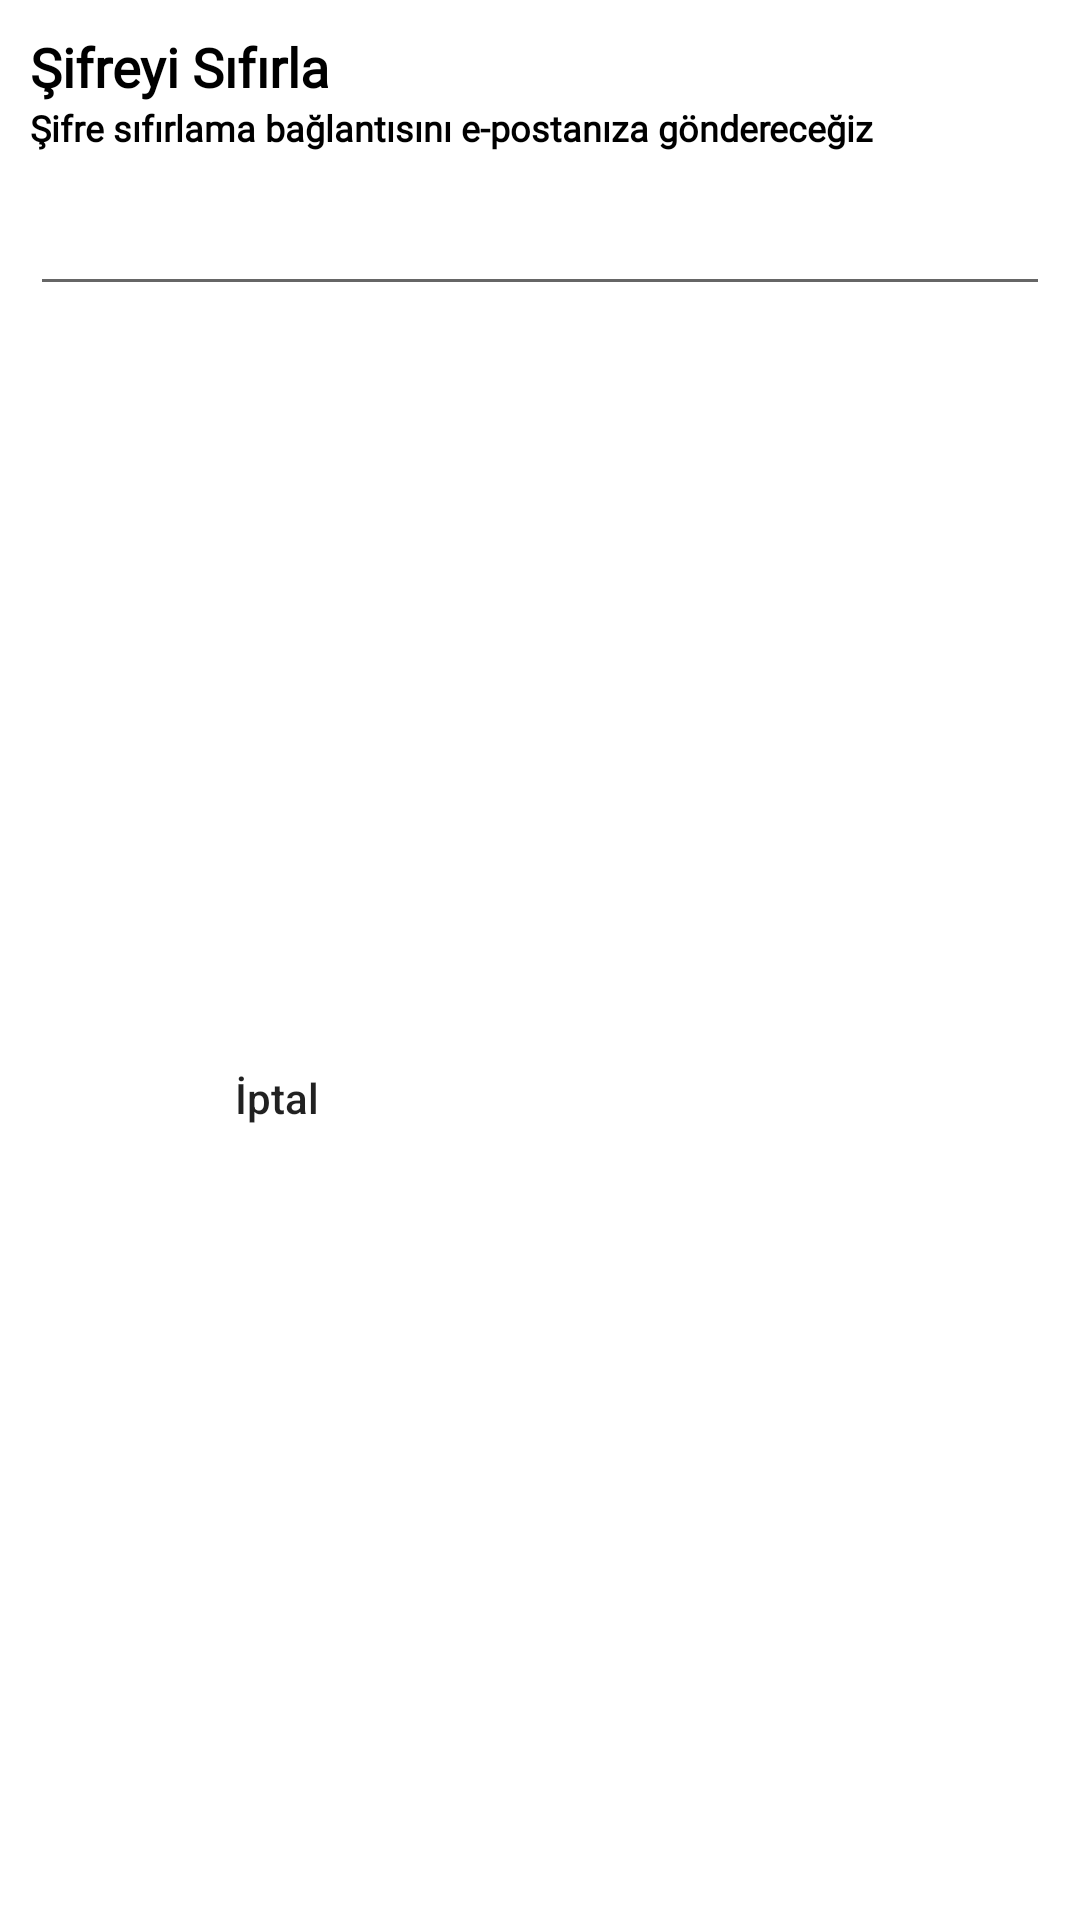

The Android layout XML behind this screen, and the referenced resources:
<!-- AndroidManifest.xml: application theme Theme.Shopagram -->
<!-- res/layout/reset_passowrd_dialog.xml -->
<?xml version="1.0" encoding="utf-8"?>
<androidx.constraintlayout.widget.ConstraintLayout xmlns:android="http://schemas.android.com/apk/res/android"
    xmlns:app="http://schemas.android.com/apk/res-auto"
    android:layout_width="match_parent"
    android:layout_height="wrap_content">

    <TextView
        android:id="@+id/tvResetPassword"
        android:layout_width="wrap_content"
        android:layout_height="wrap_content"
        android:layout_marginStart="10dp"
        android:layout_marginTop="10dp"
        android:fontFamily="@font/poppins_thin"
        android:text="Şifreyi Sıfırla"
        android:textColor="@color/black"
        android:textSize="18sp"
        android:textStyle="bold"
        app:layout_constraintStart_toStartOf="parent"
        app:layout_constraintTop_toTopOf="parent" />

    <TextView
        android:id="@+id/tvResetPasswordText"
        android:layout_width="0dp"
        android:layout_height="wrap_content"
        android:layout_marginEnd="10dp"
        android:fontFamily="@font/poppins_light"
        android:text="Şifre sıfırlama bağlantısını e-postanıza göndereceğiz"
        android:textColor="@color/black"
        android:textSize="12sp"
        android:textStyle="bold"
        app:layout_constraintEnd_toEndOf="parent"
        app:layout_constraintStart_toStartOf="@id/tvResetPassword"
        app:layout_constraintTop_toBottomOf="@id/tvResetPassword" />

    <EditText
        android:id="@+id/edResetPassword"
        android:layout_width="0dp"
        android:layout_height="wrap_content"
        android:layout_marginTop="10dp"
        android:layout_marginBottom="20dp"
        app:layout_constraintEnd_toEndOf="@id/tvResetPasswordText"
        app:layout_constraintStart_toStartOf="@id/tvResetPasswordText"
        app:layout_constraintTop_toBottomOf="@id/tvResetPasswordText" />

    <LinearLayout
        android:layout_width="0dp"
        android:layout_height="wrap_content"
        android:layout_marginTop="10dp"
        android:layout_marginBottom="20dp"
        android:orientation="horizontal"
        app:layout_constraintBottom_toBottomOf="parent"
        app:layout_constraintEnd_toEndOf="@id/edResetPassword"
        app:layout_constraintStart_toStartOf="@id/edResetPassword"
        app:layout_constraintTop_toBottomOf="@id/edResetPassword">


        <androidx.appcompat.widget.AppCompatButton
            android:id="@+id/buttonCancelResetPassword"
            android:layout_width="wrap_content"
            android:layout_height="wrap_content"
            android:layout_marginEnd="5dp"
            android:layout_weight="1"
            android:background="@drawable/white_background"
            android:text="İptal"
            android:textAllCaps="false"/>

        <androidx.appcompat.widget.AppCompatButton
            android:id="@+id/buttonSendResetPassword"
            android:layout_width="wrap_content"
            android:layout_height="wrap_content"
            android:layout_marginEnd="5dp"
            android:layout_weight="1"
            android:background="@drawable/blue_background"
            android:text="Gönder"
            android:textColor="@color/white"
            android:textAllCaps="false"/>

    </LinearLayout>


</androidx.constraintlayout.widget.ConstraintLayout>
<!-- resources referenced by this layout -->
<resources>
  <style name="Theme.Shopagram" parent="Theme.MaterialComponents.DayNight.NoActionBar">
          
          <item name="colorPrimary">@color/purple_500</item>
          <item name="colorPrimaryVariant">@color/purple_700</item>
          <item name="colorOnPrimary">@color/white</item>
          
          <item name="colorSecondary">@color/teal_200</item>
          <item name="colorSecondaryVariant">@color/teal_700</item>
          <item name="colorOnSecondary">@color/black</item>
          
          <item name="android:statusBarColor">?attr/colorPrimaryVariant</item>
          
      </style>
  <!-- not gathered from this repository: default colours our renderer supplied (Android Studio template values) -->
  <color name="purple_500">#FF6200EE</color>
  <color name="purple_700">#FF3700B3</color>
  <color name="teal_200">#FF03DAC5</color>
  <color name="teal_700">#FF018786</color>
  <color name="black">#FF000000</color>
  <color name="white">#FFFFFFFF</color>
</resources>
